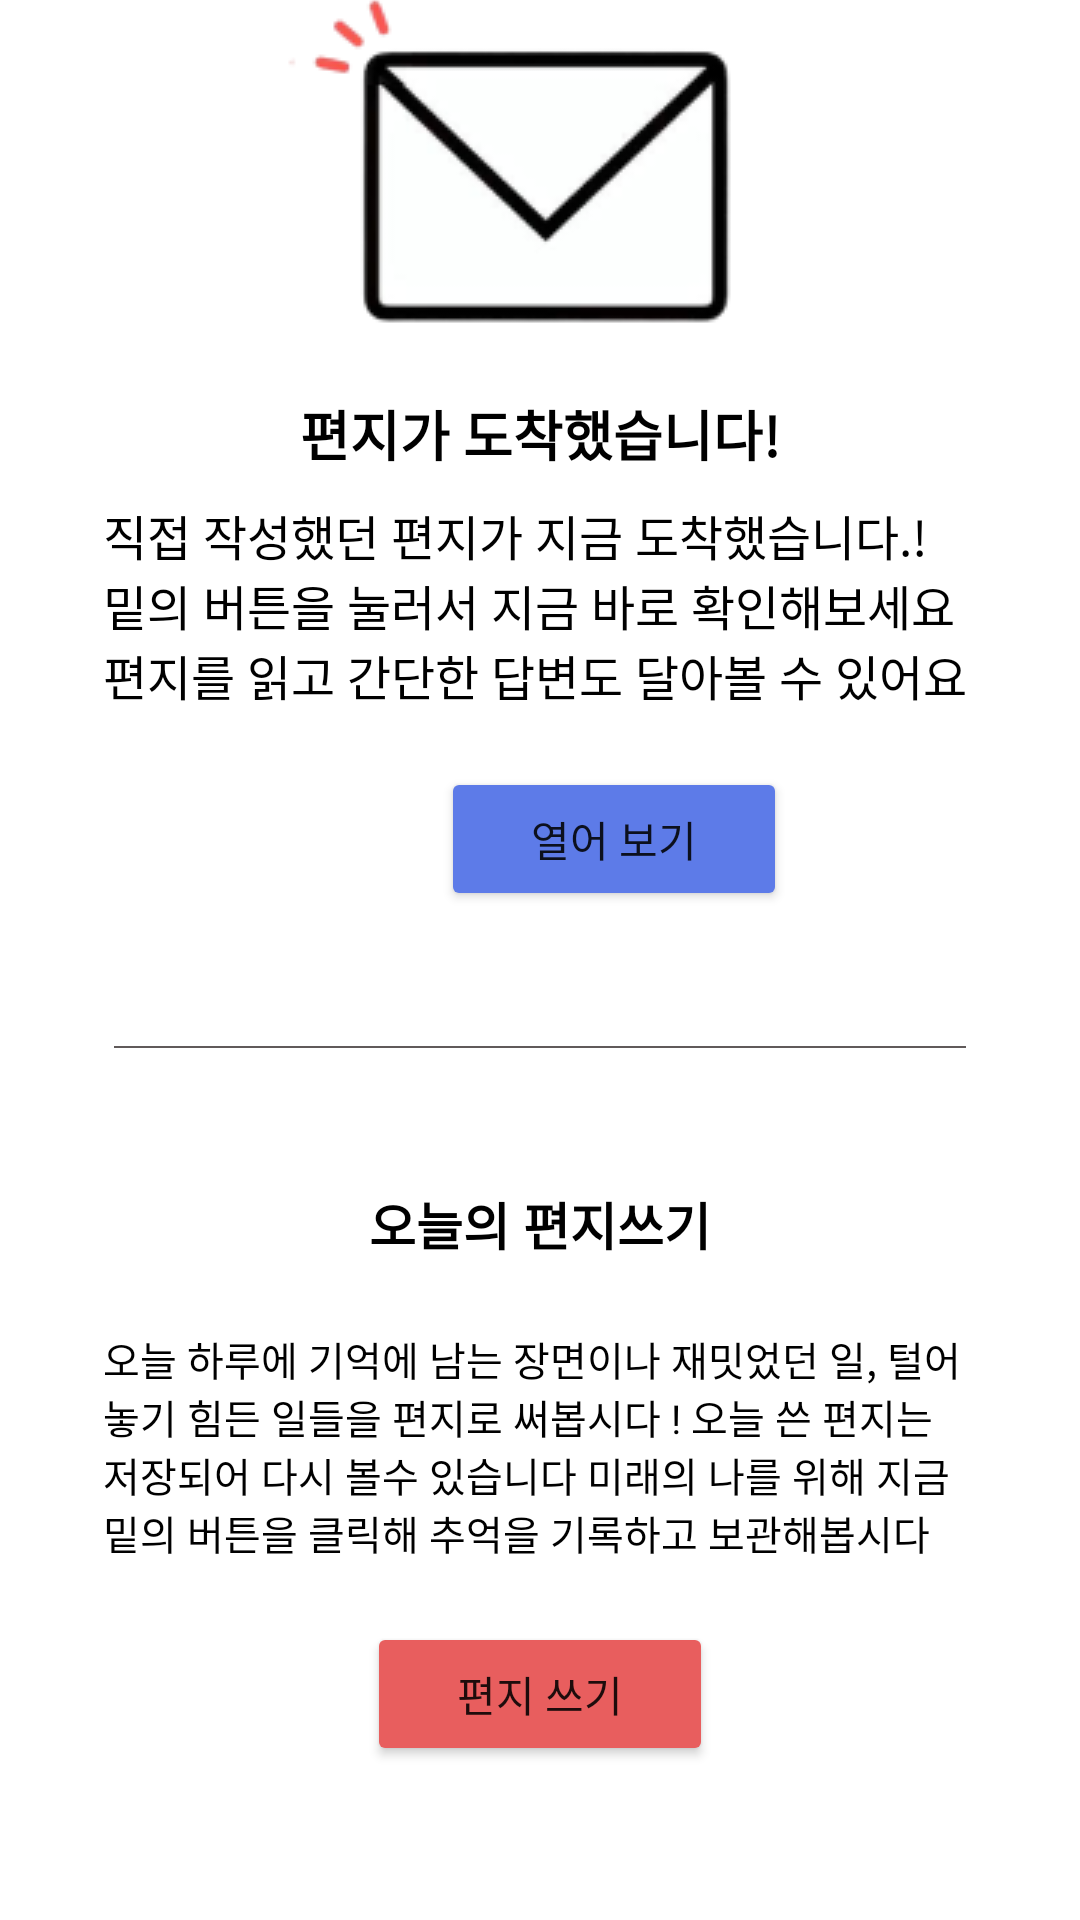

Layout XML and referenced resources for this Android screen:
<!-- AndroidManifest.xml: application theme Theme.Project_LBM -->
<!-- res/layout/activity_main.xml -->
<?xml version="1.0" encoding="utf-8"?>
<LinearLayout xmlns:android="http://schemas.android.com/apk/res/android"
    xmlns:app="http://schemas.android.com/apk/res-auto"
    xmlns:tools="http://schemas.android.com/tools"
    android:layout_width="match_parent"
    android:layout_height="match_parent"
    android:orientation="vertical"
    tools:context=".MainActivity">


    <ImageView
        android:id="@+id/img1"
        android:layout_width="wrap_content"
        android:layout_height="wrap_content"
        android:src="@drawable/home"
        android:padding="10dp"/>

    <ImageView
        android:id="@+id/img2"
        android:layout_width="wrap_content"
        android:layout_height="wrap_content"
        android:layout_marginTop="-30dp"
        android:layout_marginBottom="17dp"
        android:layout_gravity="center_horizontal"
        android:src="@drawable/main_letter" />

    <TextView
        android:layout_alignRight="@id/img2"
        android:layout_width="wrap_content"
        android:layout_height="wrap_content"
        android:layout_gravity="center_horizontal"
        android:padding="2dp"
        android:textStyle="bold"
        android:text="편지가 도착했습니다!"
        android:textColor="#000000"
        android:textSize="18dp" />

    <TextView
        android:layout_width="291dp"
        android:layout_height="89dp"
        android:layout_gravity="center"
        android:gravity="left"
        android:layout_marginTop="7dp"
        android:text="@string/text"
        android:textColor="#000000"
        android:textSize="16sp" />

    <Button
        android:id="@+id/btn2"
        android:layout_width="wrap_content"
        android:layout_height="wrap_content"
        android:layout_marginLeft="147dp"
        android:paddingLeft="30dp"
        android:paddingRight="30dp"
        android:text="열어 보기"
        app:backgroundTint="#5D7BE8"
        app:layout_constraintBottom_toBottomOf="parent"
        app:layout_constraintLeft_toLeftOf="parent"
        app:layout_constraintRight_toRightOf="parent"
        app:layout_constraintTop_toTopOf="parent" />


    <View
        android:layout_width="284dp"
        android:layout_height="0.7dp"
        android:layout_gravity="center"
        android:layout_marginTop="45dp"
        android:layout_marginBottom="29dp"
        android:background="#605A5A" />

    <TextView
        android:layout_width="wrap_content"
        android:layout_height="wrap_content"
        android:layout_gravity="center_horizontal"
        android:textStyle="bold"
        android:padding="7dp"
        android:layout_margin="10dp"
        android:text="오늘의 편지쓰기"
        android:textColor="#000000"
        android:textSize="17dp" />
    <TextView
        android:layout_width="291dp"
        android:layout_height="wrap_content"
        android:layout_gravity="center_horizontal"
        android:layout_marginTop="6dp"
        android:text="@string/text2"
        android:textColor="#000000"
        android:textSize="40px" />

    <Button
        android:id="@+id/btn1"
        android:layout_width="wrap_content"
        android:layout_height="wrap_content"
        android:layout_gravity="center_horizontal"
        android:paddingLeft="30dp"
        android:paddingRight="30dp"
        android:layout_marginTop="20dp"
        android:text="편지 쓰기"
        app:backgroundTint="#E85E5E"
        android:gravity="center" />


</LinearLayout>
<!-- resources referenced by this layout -->
<resources>
  <!-- drawable main_letter: png bitmap (drawable, 8225 bytes) -->
  <string name="text">직접 작성했던 편지가 지금 도착했습니다.!
          밑의 버튼을 눌러서 지금 바로 확인해보세요
          편지를 읽고 간단한 답변도 달아볼 수 있어요</string>
  <string name="text2">오늘 하루에 기억에 남는 장면이나 재밋었던 일, 털어놓기 힘든 일들을 편지로 써봅시다 !
          오늘 쓴 편지는 저장되어 다시 볼수 있습니다 미래의 나를 위해 지금 밑의 버튼을 클릭해 추억을 기록하고 보관해봅시다</string>
  <style name="Theme.Project_LBM" parent="Theme.MaterialComponents.DayNight.NoActionBar">
          
          <item name="colorPrimary">@color/purple_500</item>
          <item name="colorPrimaryVariant">@color/purple_700</item>
          <item name="colorOnPrimary">@color/white</item>
          
          <item name="colorSecondary">@color/teal_200</item>
          <item name="colorSecondaryVariant">@color/teal_700</item>
          <item name="colorOnSecondary">@color/black</item>
          
          <item name="android:statusBarColor" tools:targetApi="l">?attr/colorPrimaryVariant</item>
          
      </style>
  <!-- not gathered from this repository: default colours our renderer supplied (Android Studio template values) -->
  <color name="purple_500">#FF6200EE</color>
  <color name="purple_700">#FF3700B3</color>
  <color name="teal_200">#FF03DAC5</color>
  <color name="teal_700">#FF018786</color>
  <color name="black">#FF000000</color>
  <color name="white">#FFFFFFFF</color>
</resources>
